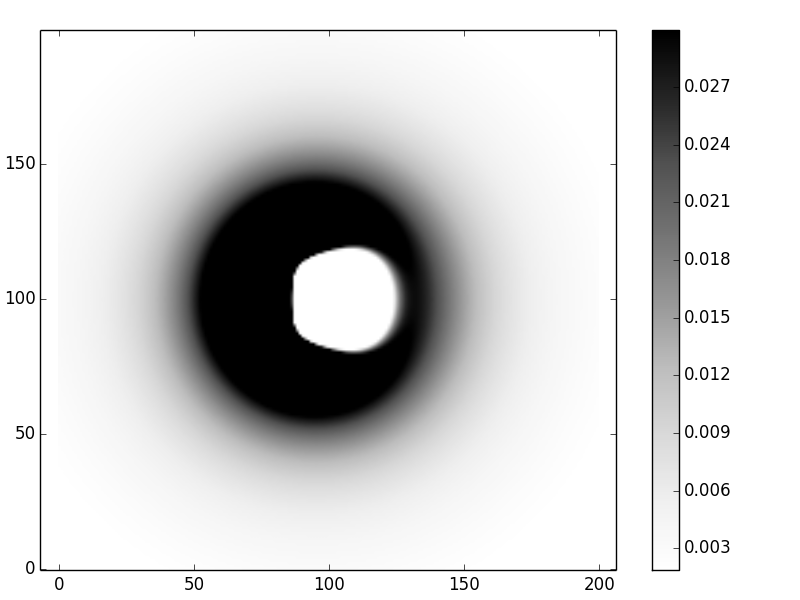

Values plotted in this chart, from the file beside it:
1.125907179413410120e-03, 1.142791888374183884e-03, 1.159919120589769648e-03, 1.177290109766637727e-03, 1.194905947753177600e-03, 1.212767575122342123e-03, 1.230875771418560305e-03, 1.249231145055595960e-03, 1.267834122891997595e-03, 1.286684939485915891e-03, 1.305783625975998063e-03, 1.325129998697605060e-03, 1.344723647448198278e-03, 1.364563923445416549e-03, 1.384649927010705994e-03, 1.404980494963403714e-03, 1.425554187729716205e-03, 1.446369276241199486e-03, 1.467423728565897534e-03, 1.488715196366285909e-03, 1.510241001166257035e-03, 1.531998120459121537e-03, 1.553983173710804522e-03, 1.576192408291099412e-03
1.143430182718674359e-03, 1.160757482047358735e-03, 1.178338227935782356e-03, 1.196173861349514311e-03, 1.214265680292925254e-03, 1.232614829949518764e-03, 1.251222292466991348e-03, 1.270088876345276674e-03, 1.289215205481752946e-03, 1.308601707849632589e-03, 1.328248603790882498e-03, 1.348155893978741915e-03, 1.368323347016087155e-03, 1.388750486674972251e-03, 1.409436578836853471e-03, 1.430380618089088784e-03, 1.451581314017680313e-03, 1.473037077220240576e-03, 1.494746005050728854e-03, 1.516705867117273954e-03, 1.538914090565057791e-03, 1.561367745172681509e-03, 1.584063528278889521e-03, 1.606997749619587523e-03
1.161228138026437762e-03, 1.179009708216050001e-03, 1.197056106747140802e-03, 1.215368997399934869e-03, 1.233949900210973283e-03, 1.252800181185342865e-03, 1.271921041561263621e-03, 1.291313506715852100e-03, 1.310978414635677325e-03, 1.330916404011617260e-03, 1.351127901910054163e-03, 1.371613111063929580e-03, 1.392371996774777188e-03, 1.413404273396423605e-03, 1.434709390509603111e-03, 1.456286518659588580e-03, 1.478134534809605327e-03, 1.500252007429203616e-03, 1.522637181261998762e-03, 1.545287961862484849e-03, 1.568201899794452459e-03, 1.591376174666869758e-03, 1.614807578920185449e-03, 1.638492501497168519e-03
1.179303503319850677e-03, 1.197551286332476650e-03, 1.216075755257506330e-03, 1.234878813181516932e-03, 1.253962219056603544e-03, 1.273327576909011327e-03, 1.292976324646311070e-03, 1.312909722399169254e-03, 1.333128840449226971e-03, 1.353634546693349705e-03, 1.374427493676222412e-03, 1.395508105200171656e-03, 1.416876562458035949e-03, 1.438532789801882927e-03, 1.460476440025892941e-03, 1.482706879293971269e-03, 1.505223171645475588e-03, 1.528024063127908505e-03, 1.551107965578779613e-03, 1.574472940060189785e-03, 1.598116680006533841e-03, 1.622036494050682620e-03, 1.646229288662759416e-03, 1.670691550533121017e-03
1.197658627898334771e-03, 1.216384828734540235e-03, 1.235400066648573159e-03, 1.254706501530478135e-03, 1.274306149129600385e-03, 1.294200869794259745e-03, 1.314392356775329063e-03, 1.334882124023550887e-03, 1.355671493518784132e-03, 1.376761582116969862e-03, 1.398153287910375298e-03, 1.419847276106445122e-03, 1.441843964427036440e-03, 1.464143508044024600e-03, 1.486745784014864569e-03, 1.509650375298932090e-03, 1.532856554309347530e-03, 1.556363266020710512e-03, 1.580169110715345937e-03, 1.604272326278355365e-03, 1.628670770180917771e-03, 1.653361901100325326e-03, 1.678342760256690269e-03, 1.703609952490303669e-03
1.216295742938910962e-03, 1.235512830879414992e-03, 1.255031818952367928e-03, 1.274855142368025440e-03, 1.294985092655132064e-03, 1.315423805912097066e-03, 1.336173250596317530e-03, 1.357235214756613573e-03, 1.378611292767395469e-03, 1.400302871521930115e-03, 1.422311116108687656e-03, 1.444636954935241135e-03, 1.467281064355674403e-03, 1.490243852740213981e-03, 1.513525444040375589e-03, 1.537125660844296249e-03, 1.561044006919587446e-03, 1.585279649287230086e-03, 1.609831399807859498e-03, 1.634697696339060258e-03, 1.659876583465447197e-03, 1.685365692823737049e-03, 1.711162223102746793e-03, 1.737262919692561525e-03
1.235216951696038734e-03, 1.254937661127719650e-03, 1.274973664415313124e-03, 1.295327691700265405e-03, 1.316002330398191589e-03, 1.337000012969546958e-03, 1.358323004183148441e-03, 1.379973387768629323e-03, 1.401953052535098720e-03, 1.424263677906267844e-03, 1.446906718872043029e-03, 1.469883390361914621e-03, 1.493194651033924458e-03, 1.516841186487205562e-03, 1.540823391896317673e-03, 1.565141354054944145e-03, 1.589794832903557165e-03, 1.614783242455786194e-03, 1.640105631244281881e-03, 1.665760662214132992e-03, 1.691746592157983287e-03, 1.718061250685742891e-03, 1.744702018774191288e-03, 1.771665806921340902e-03
1.254424219222727288e-03, 1.274661550076494620e-03, 1.295228118426194897e-03, 1.316126970094977366e-03, 1.337361009691839797e-03, 1.358932987906236178e-03, 1.380845488218263029e-03, 1.403100912983568094e-03, 1.425701468918738613e-03, 1.448649151948977476e-03, 1.471945731433166316e-03, 1.495592733734341095e-03, 1.519591425187982736e-03, 1.543942794381969463e-03, 1.568647533830791474e-03, 1.593706021012941676e-03, 1.619118298754607110e-03, 1.644884055045814364e-03, 1.671002602209092913e-03, 1.697472855525461455e-03, 1.724293311281321905e-03, 1.751462024288663599e-03, 1.778976584929203852e-03, 1.806834095711806754e-03
1.273919361691078223e-03, 1.294686579391246539e-03, 1.315797547883690299e-03, 1.337255650599722401e-03, 1.359064131899678785e-03, 1.381226083872810761e-03, 1.403744432492359806e-03, 1.426621923120485746e-03, 1.449861105349725676e-03, 1.473464317146344627e-03, 1.497433668333769674e-03, 1.521771023351270458e-03, 1.546477983329630490e-03, 1.571555867465157519e-03, 1.597005693667163939e-03, 1.622828158525102538e-03, 1.649023616573153106e-03, 1.675592058853148103e-03, 1.702533090830016249e-03, 1.729845909625993272e-03, 1.757529280633995938e-03, 1.785581513519041152e-03, 1.814000437639684549e-03, 1.842783376940104745e-03
1.293704035244758188e-03, 1.315014670189462720e-03, 1.336684159067402788e-03, 1.358716246098623515e-03, 1.381114539255712259e-03, 1.403882496564534677e-03, 1.427023411719297030e-03, 1.450540398977295808e-03, 1.474436377351118210e-03, 1.498714054052108224e-03, 1.523375907187762834e-03, 1.548424167702400212e-03, 1.573860800550441752e-03, 1.599687485092537997e-03, 1.625905594724308401e-03, 1.652516175712825941e-03, 1.679519925279926440e-03, 1.706917168906585403e-03, 1.734707836883231380e-03, 1.762891440124647602e-03, 1.791467045249461876e-03, 1.820433248993502673e-03, 1.849788151928599689e-03, 1.879529331580975793e-03
1.313779724431363150e-03, 1.335647570941844720e-03, 1.357889985006188738e-03, 1.380511096119363401e-03, 1.403514901101132750e-03, 1.426905249893195560e-03, 1.450685830632458817e-03, 1.474860153953372333e-03, 1.499431536499784556e-03, 1.524403083664083169e-03, 1.549777671485230712e-03, 1.575557927754545062e-03, 1.601746212247512346e-03, 1.628344596137587530e-03, 1.655354840548461937e-03, 1.682778374245685882e-03, 1.710616270470310951e-03, 1.738869222934980030e-03, 1.767537520966477871e-03, 1.796621023807176698e-03, 1.826119134126003019e-03, 1.856030770719385714e-03, 1.886354340460805190e-03, 1.917087709517595329e-03
1.334147730168488977e-03, 1.356586844847740281e-03, 1.379416872274497052e-03, 1.402642353052208080e-03, 1.426267699496719388e-03, 1.450297180963566746e-03, 1.474734908345709528e-03, 1.499584817783450319e-03, 1.524850653521703236e-03, 1.550535949894182863e-03, 1.576644012446060117e-03, 1.603177898157781556e-03, 1.630140394736301346e-03, 1.657533999011029380e-03, 1.685360894375875773e-03, 1.713622927284497166e-03, 1.742321582829831073e-03, 1.771457959334199472e-03, 1.801032742043240376e-03, 1.831046175870376658e-03, 1.861498037209585732e-03, 1.892387604892853403e-03, 1.923713630237244843e-03, 1.955474306297944054e-03
1.354809157251501972e-03, 1.377833856765597886e-03, 1.401266467288664330e-03, 1.425111967775727351e-03, 1.449375214207293538e-03, 1.474060924398834516e-03, 1.499173661978048244e-03, 1.524717819475718272e-03, 1.550697600523953668e-03, 1.577117001096972615e-03, 1.603979789838838599e-03, 1.631289487383114079e-03, 1.659049344700846973e-03, 1.687262320442250996e-03, 1.715931057236552704e-03, 1.745057856971321542e-03, 1.774644655039736563e-03, 1.804692993519374511e-03, 1.835203993331369077e-03, 1.866178325340861477e-03, 1.897616180451144885e-03, 1.929517238672850965e-03, 1.961880637223245571e-03, 1.994704937657409971e-03
1.375764901444753718e-03, 1.399389759615843332e-03, 1.423440202021453160e-03, 1.447921674710528350e-03, 1.472839507020040628e-03, 1.498198895939495401e-03, 1.524004889526864304e-03, 1.550262369420352115e-03, 1.576976032349186596e-03, 1.604150370659418456e-03, 1.631789651796999863e-03, 1.659897896762352332e-03, 1.688478857463593386e-03, 1.717535992985297355e-03, 1.747072444739039554e-03, 1.777091010469078469e-03, 1.807594117139821321e-03, 1.838583792649117754e-03, 1.870061636383368864e-03, 1.902028788636656031e-03, 1.934485898883231414e-03, 1.967433092883830170e-03, 2.000869938723504049e-03, 2.034795411738343773e-03
1.397015636079856904e-03, 1.421255480304139951e-03, 1.445939279239638608e-03, 1.471072976277909561e-03, 1.496662405459758816e-03, 1.522713275348586137e-03, 1.549231151964924891e-03, 1.576221440665825924e-03, 1.603689367017047118e-03, 1.631639956573671668e-03, 1.660078013545174258e-03, 1.689008098358257826e-03, 1.718434503992227746e-03, 1.748361231187267606e-03, 1.778791962391501613e-03, 1.809730034485923511e-03, 1.841178410246335773e-03, 1.873139648564503545e-03, 1.905615873341481858e-03, 1.938608741155256610e-03, 1.972119407617434206e-03, 2.006148492471382383e-03, 2.040696043432710383e-03, 2.075761498820938300e-03
1.418561798244510896e-03, 1.443431705141939858e-03, 1.468764657116317096e-03, 1.494567126746559893e-03, 1.520845485783794970e-03, 1.547605988594824566e-03, 1.574854754543331126e-03, 1.602597749344347733e-03, 1.630840765235674894e-03, 1.659589400055949682e-03, 1.688849035083705985e-03, 1.718624811688052034e-03, 1.748921606680831076e-03, 1.779744006407568691e-03, 1.811096279479507132e-03, 1.842982348200017384e-03, 1.875405758569037573e-03, 1.908369648941032892e-03, 1.941876717241441952e-03, 1.975929186770919443e-03, 2.010528770620467753e-03, 2.045676634644166825e-03, 2.081373359012594904e-03, 2.117618898431317120e-03
1.440403574480164650e-03, 1.465918864793636089e-03, 1.491917033368039824e-03, 1.518405115491283652e-03, 1.545390055402329210e-03, 1.572878689314549661e-03, 1.600877727341298851e-03, 1.629393734241979530e-03, 1.658433108986834270e-03, 1.688002063099602879e-03, 1.718106597698998428e-03, 1.748752479222126510e-03, 1.779945213803202364e-03, 1.811690020208089891e-03, 1.843991801405486797e-03, 1.876855114575803896e-03, 1.910284139697182582e-03, 1.944282646570094641e-03, 1.978853960296511616e-03, 2.014000925207426462e-03, 2.049725867207641272e-03, 2.086030554555584615e-03, 2.122916157050624975e-03, 2.160383203706039978e-03
1.462540886122631889e-03, 1.488717118718341226e-03, 1.515396828836834686e-03, 1.542587649677074069e-03, 1.570297134566800423e-03, 1.598532739580882378e-03, 1.627301804992598022e-03, 1.656611535498342391e-03, 1.686468979157140780e-03, 1.716881005030757024e-03, 1.747854279411598100e-03, 1.779395240673942169e-03, 1.811510072623256917e-03, 1.844204676339167293e-03, 1.877484640484539113e-03, 1.911355209971432600e-03, 1.945821253038992893e-03, 1.980887226630478892e-03, 2.016557140092523071e-03, 2.052834517143331539e-03, 2.089722356109824375e-03, 2.127223088408847218e-03, 2.165338535292882227e-03, 2.204069862824731274e-03
1.484973374132891877e-03, 1.511826339157806842e-03, 1.539204170516228487e-03, 1.567115136320573754e-03, 1.595567437468581318e-03, 1.624569189901947652e-03, 1.654128405628618737e-03, 1.684252972427913164e-03, 1.714950632215384019e-03, 1.746228957972384421e-03, 1.778095329233231325e-03, 1.810556906007398936e-03, 1.843620601171380713e-03, 1.877293051177453265e-03, 1.911580585113092923e-03, 1.946489192016009895e-03, 1.982024486405720154e-03, 2.018191672004121529e-03, 2.054995503590895112e-03, 2.092440246975968421e-03, 2.130529637048184100e-03, 2.169266833898397806e-03, 2.208654376990359935e-03, 2.248694137384710245e-03
1.507700383572618819e-03, 1.535246094640285719e-03, 1.563338874096764641e-03, 1.591987663797311825e-03, 1.621201352648427019e-03, 1.650988758555627101e-03, 1.681358609040728425e-03, 1.712319520480676260e-03, 1.743879975907525193e-03, 1.776048301296739851e-03, 1.808832640278090764e-03, 1.842240927222071889e-03, 1.876280858621015568e-03, 1.910959862718719648e-03, 1.946285067314867945e-03, 1.982263265697170596e-03, 2.018900880641716356e-03, 2.056203926437127905e-03, 2.094177968868571327e-03, 2.132828083133198049e-03, 2.172158809662150247e-03, 2.212174107779851795e-03, 2.252877307240552796e-03, 2.294271057566632521e-03
1.530720947657826514e-03, 1.558975633054515697e-03, 1.587800425986607422e-03, 1.617204982774289590e-03, 1.647198922801962340e-03, 1.677791810179130039e-03, 1.708993134036163042e-03, 1.740812287302162531e-03, 1.773258544012001892e-03, 1.806341034960468050e-03, 1.840068721699950061e-03, 1.874450368792857091e-03, 1.909494514235277052e-03, 1.945209437992367896e-03, 1.981603128578868223e-03, 2.018683247613672904e-03, 2.056457092265873143e-03, 2.094931555573609216e-03, 2.134113084522937243e-03, 2.174007635888486334e-03, 2.214620629732877433e-03, 2.255956900578226509e-03, 2.298020646182230564e-03, 2.340815373906401931e-03
1.554033771434149003e-03, 1.583013864274285254e-03, 1.612587964832101761e-03, 1.642766486578572938e-03, 1.673559823924364309e-03, 1.704978333673778934e-03, 1.737032315021203033e-03, 1.769731987961264963e-03, 1.803087470115372071e-03, 1.837108751819194197e-03, 1.871805669448001197e-03, 1.907187876863503107e-03, 1.943264814912915028e-03, 1.980045678912745188e-03, 2.017539384013389281e-03, 2.055754528372588652e-03, 2.094699354082685261e-03, 2.134381705751309255e-03, 2.174808986675103029e-03, 2.215988112534539312e-03, 2.257925462576082509e-03, 2.300626828193763629e-03, 2.344097358887076155e-03, 2.388341505542790344e-03
1.577637215108396163e-03, 1.607359342372660649e-03, 1.637700262588026590e-03, 1.668671191046300351e-03, 1.700283343893715937e-03, 1.732547919421456584e-03, 1.765476077818739498e-03, 1.799078919285435063e-03, 1.833367460423396267e-03, 1.868352608847878571e-03, 1.904045135844967263e-03, 1.940455647090999491e-03, 1.977594551275885237e-03, 2.015472026554832041e-03, 2.054097984715674841e-03, 2.093482033043159163e-03, 2.133633433689219316e-03, 2.174561060538593438e-03, 2.216273353464082163e-03, 2.258778269870198585e-03, 2.302083233500340498e-03, 2.346195080369817276e-03, 2.391120001857593991e-03, 2.436863484786222500e-03
1.601529277012403440e-03, 1.632010247470283559e-03, 1.663135705117113616e-03, 1.694917713841448403e-03, 1.727368360437964157e-03, 1.760499735848242153e-03, 1.794323914738882308e-03, 1.828852933368096956e-03, 1.864098765656407863e-03, 1.900073297318449761e-03, 1.936788297983937923e-03, 1.974255391218981970e-03, 2.012486022326953616e-03, 2.051491423809004289e-03, 2.091282578422948291e-03, 2.131870179707284763e-03, 2.173264589862888840e-03, 2.215475794912435958e-03, 2.258513357028313351e-03, 2.302386363925990054e-03, 2.347103375251791135e-03, 2.392672365864711992e-03, 2.439100665941218438e-03, 2.486394897836419204e-03
1.625707576318191627e-03, 1.656964367177771180e-03, 1.688892272390773996e-03, 1.721504253296757270e-03, 1.754813318546766254e-03, 1.788832505336124257e-03, 1.823574858904386531e-03, 1.859053410263378225e-03, 1.895281151973904343e-03, 1.932271011922281900e-03, 1.970035824963467519e-03, 2.008588302323310870e-03, 2.047940998630259912e-03, 2.088106276468160161e-03, 2.129096268361330146e-03, 2.170922836025823699e-03, 2.213597526793620318e-03, 2.257131527089839551e-03, 2.301535612856397961e-03, 2.346820096803092781e-03, 2.392994772356438204e-03, 2.440068854243193641e-03, 2.488050915602002533e-03, 2.536948821505013996e-03
1.650169335401407977e-03, 1.682219077756563763e-03, 1.714967518279486569e-03, 1.748428566799908879e-03, 1.782616207361087390e-03, 1.817544479523647283e-03, 1.853227457914385923e-03, 1.889679229862828436e-03, 1.926913871026059155e-03, 1.964945418881924866e-03, 2.003787843973370286e-03, 2.043455018778672638e-03, 2.083960684072572178e-03, 2.125318412650401001e-03, 2.167541570296194209e-03, 2.210643273822476829e-03, 2.254636346104454958e-03, 2.299533267921205493e-03, 2.345346126505276629e-03, 2.392086560647044280e-03, 2.439765702250795698e-03, 2.488394114185332739e-03, 2.537981724346494161e-03, 2.588537755821462838e-03
1.674911362039566143e-03, 1.707771324962692461e-03, 1.741358550010119188e-03, 1.775687948760484858e-03, 1.810774536560977310e-03, 1.846633414038123533e-03, 1.883279746786925557e-03, 1.920728743015409634e-03, 1.958995629135706906e-03, 1.998095623077844607e-03, 2.038043905244535381e-03, 2.078855586947092604e-03, 2.120545676197238549e-03, 2.163129040686939675e-03, 2.206620367830147700e-03, 2.251034121695916213e-03, 2.296384496695225153e-03, 2.342685367864305590e-03, 2.389950237585480863e-03, 2.438192178606968241e-03, 2.487423773173347286e-03, 2.537657048202746068e-03, 2.588903406266496177e-03, 2.641173552330400298e-03
1.699930031358931615e-03, 1.733617604632087250e-03, 1.768062007299064931e-03, 1.803279208191455041e-03, 1.839285312318139631e-03, 1.876096542708260984e-03, 1.913729220330395719e-03, 1.952199741917404197e-03, 1.991524555596591028e-03, 2.031720134179515469e-03, 2.072802945908946981e-03, 2.114789422639873351e-03, 2.157695925123270797e-03, 2.201538705373096150e-03, 2.246333865904226457e-03, 2.292097315637953159e-03, 2.338844722352462213e-03, 2.386591461479348197e-03, 2.435352561073855782e-03, 2.485142642797200097e-03, 2.535975858703132246e-03, 2.587865823709734059e-03, 2.640825543542391074e-03, 2.694867338021822434e-03
1.725221267654397650e-03, 1.759753943081143746e-03, 1.795074041218036598e-03, 1.831198645959375426e-03, 1.868145012817734596e-03, 1.905930551243883997e-03, 1.944572804911004482e-03, 1.984089429844182462e-03, 2.024498170250410567e-03, 2.065816831890998628e-03, 2.108063252822311995e-03, 2.151255271361840471e-03, 2.195410691085086796e-03, 2.240547242693402552e-03, 2.286682542544049568e-03, 2.333834047680838353e-03, 2.382019007160174340e-03, 2.431254409462901833e-03, 2.481556925815198156e-03, 2.532942849208907887e-03, 2.585428028921477051e-03, 2.639027800331206208e-03, 2.693756909835087754e-03, 2.749629434701361674e-03
1.750780526103667967e-03, 1.786175877334983397e-03, 1.822390292866238326e-03, 1.859442031777902571e-03, 1.897349563461325772e-03, 1.936131550541730917e-03, 1.975806829694448652e-03, 2.016394390220277444e-03, 2.057913350248519180e-03, 2.100382930337651999e-03, 2.143822424342189947e-03, 2.188251167386745522e-03, 2.233688500678177036e-03, 2.280153733033252195e-03, 2.327666098894454194e-03, 2.376244712593233999e-03, 2.425908518706165751e-03, 2.476676238217123682e-03, 2.528566310309621201e-03, 2.581596829544174909e-03, 2.635785478181773556e-03, 2.691149453445618178e-03, 2.747705389466226222e-03, 2.805469273729599422e-03
1.776602774407720631e-03, 1.812878435258902243e-03, 1.850005871858684259e-03, 1.888004580950841671e-03, 1.926894311739424381e-03, 1.966695049562261488e-03, 2.007426997415961978e-03, 2.049110555151223423e-03, 2.091766296196340136e-03, 2.135414941600188854e-03, 2.180077331203733593e-03, 2.225774391753532200e-03, 2.272527101774279856e-03, 2.320356452904626110e-03, 2.369283407570144107e-03, 2.419328852675484143e-03, 2.470513549138075859e-03, 2.522858076980938336e-03, 2.576382775743013553e-03, 2.631107679948563316e-03, 2.687052449374505159e-03, 2.744236293853674624e-03, 2.802677892356442158e-03, 2.862395306064691169e-03
1.802682474468575435e-03, 1.839856115656068880e-03, 1.877915334734581165e-03, 1.916880930980191522e-03, 1.956774001917516159e-03, 1.997615927961327031e-03, 2.039428354805750132e-03, 2.082233173458014619e-03, 2.126052497665398278e-03, 2.170908638589708062e-03, 2.216824076488599360e-03, 2.263821429215440162e-03, 2.311923417289030169e-03, 2.361152825291590318e-03, 2.411532459396958927e-03, 2.463085100687045781e-03, 2.515833454082461174e-03, 2.569800092540930336e-03, 2.625007396273915106e-03, 2.681477486696337564e-03, 2.739232154794990493e-03, 2.798292783622535751e-03, 2.858680264621327183e-03, 2.920414907457313802e-03
1.829013564114134738e-03, 1.867102868377656932e-03, 1.906112663355941095e-03, 1.946065118088924351e-03, 1.986982749553334315e-03, 2.028888408436735347e-03, 2.071805262636061684e-03, 2.115756778291455475e-03, 2.160766698168892219e-03, 2.206859017186424410e-03, 2.254057954831800714e-03, 2.302387924244975181e-03, 2.351873497774548127e-03, 2.402539368650202789e-03, 2.454410308590837531e-03, 2.507511121002892196e-03, 2.561866589534389504e-03, 2.617501421601886591e-03, 2.674440186661186658e-03, 2.732707248830124058e-03, 2.792326693563218498e-03, 2.853322248024703356e-03, 2.915717194843736593e-03, 2.979534278840567652e-03
1.855589438966909199e-03, 1.894612074555546144e-03, 1.934591243331063026e-03, 1.975550553733995685e-03, 2.017514015939525507e-03, 2.060506028984221416e-03, 2.104551365580853428e-03, 2.149675154419661283e-03, 2.195902859733145362e-03, 2.243260257908552546e-03, 2.291773410893149787e-03, 2.341468636172017170e-03, 2.392372473011938894e-03, 2.444511644696056862e-03, 2.497913016503261474e-03, 2.552603549053955589e-03, 2.608610246737974592e-03, 2.665960100874720240e-03, 2.724680027272441407e-03, 2.784796797801192270e-03, 2.846336965618867509e-03, 2.909326783663956917e-03, 2.973792116026885424e-03, 3.039758341800258279e-03
1.882402934539229022e-03, 1.922376526974467481e-03, 1.963343842578346710e-03, 2.005330001207283885e-03, 2.048360582594277446e-03, 2.092461615069929337e-03, 2.137659561944893483e-03, 2.183981305323712263e-03, 2.231454127126220044e-03, 2.280105687052724761e-03, 2.329963997286021993e-03, 2.381057393606056394e-03, 2.433414502652553324e-03, 2.487064205046962684e-03, 2.542035594012226341e-03, 2.598357929176842163e-03, 2.656060585220387793e-03, 2.715172994971482012e-03, 2.775724586547845263e-03, 2.837744714211609676e-03, 2.901262582429176007e-03, 2.966307162767911620e-03, 3.032907103179383057e-03, 3.101090629188618664e-03
1.909446308603790499e-03, 1.950388410751457968e-03, 1.992362590130802857e-03, 2.035395552407059938e-03, 2.079514525837211636e-03, 2.124747251867731279e-03, 2.171121973346679113e-03, 2.218667420135211898e-03, 2.267412791857381649e-03, 2.317387737559961636e-03, 2.368622331988312624e-03, 2.421147048177196837e-03, 2.474992726090086137e-03, 2.530190536910836840e-03, 2.586771942694632287e-03, 2.644768650998052806e-03, 2.704212564068164681e-03, 2.765135722238909466e-03, 2.827570241058730005e-03, 2.891548241731101143e-03, 2.957101774396342364e-03, 3.024262733779536916e-03, 3.093062766690302112e-03, 3.163533170903676250e-03
1.936711223955001060e-03, 1.978639284327954329e-03, 2.021638955236326751e-03, 2.065738604881239837e-03, 2.110967191607748816e-03, 2.157354256667076697e-03, 2.204929914526587709e-03, 2.253724840617365999e-03, 2.303770256119719306e-03, 2.355097909648939947e-03, 2.407740055458518214e-03, 2.461729427880143817e-03, 2.517099211660323022e-03, 2.573883007866761830e-03, 2.632114794931972312e-03, 2.691828884493929763e-03, 2.753059871576368778e-03, 2.815842578676175378e-03, 2.880211993281811544e-03, 2.946203198343155805e-03, 3.013851295188274548e-03, 3.083191318309808082e-03, 3.154258141514709735e-03, 3.227086374839593930e-03
1.964188731625071682e-03, 2.007120060921963045e-03, 2.051163726879856597e-03, 2.096349839264100012e-03, 2.142709170637857596e-03, 2.190273151557065034e-03, 2.239073863348650661e-03, 2.289144028270406750e-03, 2.340516996743424727e-03, 2.393226731388864437e-03, 2.447307787561747716e-03, 2.502795290002524098e-03, 2.559724905347948720e-03, 2.618132810015438849e-03, 2.678055653102973110e-03, 2.739530513903076780e-03, 2.802594853507756056e-03, 2.867286460088713795e-03, 2.933643387255102652e-03, 3.001703885076700828e-03, 3.071506323067296762e-03, 3.143089104629126496e-03, 3.216490572311769824e-03, 3.291748903242464053e-03
1.991869254675648904e-03, 2.035820990530901042e-03, 2.080926993833109861e-03, 2.127219197200602707e-03, 2.174730274043135125e-03, 2.223493636527962281e-03, 2.273543431157598604e-03, 2.324914531736332890e-03, 2.377642529395984639e-03, 2.431763719411783597e-03, 2.487315084458430192e-03, 2.544334273971493587e-03, 2.602859579202920770e-03, 2.662929903601174431e-03, 2.724584728083456753e-03, 2.787864070670664773e-03, 2.852808440079179775e-03, 2.919458782688622023e-03, 2.987856422349111085e-03, 3.058042992424958584e-03, 3.130060359468167519e-03, 3.203950537858268888e-03, 3.279755594733479995e-03, 3.357517544485766336e-03
2.019742572652027945e-03, 2.064731642587247507e-03, 2.110918125350025321e-03, 2.158335859891558073e-03, 2.207019509543606262e-03, 2.257004563118059082e-03, 2.308327333668813708e-03, 2.361024954637969131e-03, 2.415135373110999240e-03, 2.470697339845173701e-03, 2.527750395707073494e-03, 2.586334854198568678e-03, 2.646491779603188377e-03, 2.708262960366525363e-03, 2.771690877246157925e-03, 2.836818665689300190e-03, 2.903690071958564545e-03, 2.972349402414309338e-03, 3.042841465334511497e-03, 3.115211504669090914e-03, 3.189505125014591158e-03, 3.265768207106667376e-03, 3.344046813057666157e-03, 3.424387080574575748e-03
2.047797806779882990e-03, 2.093840889378029146e-03, 2.141125752626038548e-03, 2.189688227397290632e-03, 2.239565058397730013e-03, 2.290793908780841548e-03, 2.343413362489776830e-03, 2.397462924027315978e-03, 2.452983015392540267e-03, 2.510014969766771742e-03, 2.568601021682326291e-03, 2.628784293190911114e-03, 2.690608775679947939e-03, 2.754119306820790314e-03, 2.819361542191423098e-03, 2.886381921023861707e-03, 2.955227625530021385e-03, 3.025946533134593608e-03, 3.098587161042942739e-03, 3.173198602400617574e-03, 3.249830453283308884e-03, 3.328532729803157508e-03, 3.409355774414812856e-03, 3.492350150601453151e-03
2.076023406097249335e-03, 2.123136890358701123e-03, 2.171537751133989502e-03, 2.221263898821490557e-03, 2.272354253219255327e-03, 2.324848752087049775e-03, 2.378788357481731452e-03, 2.434215059636812839e-03, 2.491171878030051801e-03, 2.549702859296232305e-03, 2.609853071617429521e-03, 2.671668595144005565e-03, 2.735196508061754628e-03, 2.800484867738539663e-03, 2.867582686511660484e-03, 2.936539901468471214e-03, 3.007407337671352821e-03, 3.080236664157354198e-03, 3.155080341973537372e-03, 3.231991563563241243e-03, 3.311024182607980038e-03, 3.392232633583347479e-03, 3.475671839998639712e-03, 3.561397110432906743e-03
2.104407134519092892e-03, 2.152607077477775022e-03, 2.202141224005416120e-03, 2.253049653524463736e-03, 2.305373556825252024e-03, 2.359155248969457830e-03, 2.414438180144529156e-03, 2.471266944096051077e-03, 2.529687283891135507e-03, 2.589746094590950065e-03, 2.651491422452245672e-03, 2.714972460255538067e-03, 2.780239538224371643e-03, 2.847344110122662642e-03, 2.916338733875534217e-03, 2.987277046174519057e-03, 3.060213730430305645e-03, 3.135204477294095682e-03, 3.212305937106307852e-03, 3.291575663346257841e-03, 3.373072046320757522e-03, 3.456854236071116304e-03, 3.542982053563292766e-03, 3.631515889086500692e-03
2.132936059061840695e-03, 2.182238141643644269e-03, 2.232922486561150777e-03, 2.285031433539863599e-03, 2.338608542274300817e-03, 2.393698610173800034e-03, 2.450347688181864214e-03, 2.508603094352856999e-03, 2.568513424846763371e-03, 2.630128561944999888e-03, 2.693499678751543058e-03, 2.758679240029593416e-03, 2.825720998774094994e-03, 2.894679987927695208e-03, 2.965612506686809979e-03, 3.038576100767187427e-03, 3.113629535901552003e-03, 3.190832763898754365e-03, 3.270246880383353982e-03, 3.351934073381634960e-03, 3.435957561837454932e-03, 3.522381523010764681e-03, 3.611271007708971581e-03, 3.702691842184968607e-03
2.161596539282051310e-03, 2.212016020464169230e-03, 2.263867052164414417e-03, 2.317194327309479718e-03, 2.372043874295570731e-03, 2.428463080071274760e-03, 2.486500711479600056e-03, 2.546206934501249464e-03, 2.607633331104253216e-03, 2.670832913305609679e-03, 2.735860133951995010e-03, 2.802770893897132964e-03, 2.871622544915908293e-03, 2.942473887924457188e-03, 3.015385165804573830e-03, 3.090418050234688963e-03, 3.167635621749376185e-03, 3.247102342277763398e-03, 3.328884019299316321e-03, 3.413047760655096852e-03, 3.499661919077468042e-03, 3.588796025262297462e-03, 3.680520708432055699e-03, 3.774907603028232472e-03
2.190374218094426340e-03, 2.241925887404683237e-03, 2.294959619522529692e-03, 2.349522554932370610e-03, 2.405663292238457984e-03, 2.463431917105296520e-03, 2.522880029694363202e-03, 2.584060770201013213e-03, 2.647028842200249699e-03, 2.711840533381248974e-03, 2.778553733258526393e-03, 2.847227947374797452e-03, 2.917924307461738920e-03, 2.990705577005314808e-03, 3.065636151548645216e-03, 3.142782053093817751e-03, 3.222210917757095672e-03, 3.303991975935893777e-03, 3.388196024022072095e-03, 3.474895386696985611e-03, 3.564163868738035035e-03, 3.656076695178533953e-03, 3.750710438561455362e-03, 3.848142931920151000e-03
2.219254014070415337e-03, 2.271952142505639927e-03, 2.326184061629099631e-03, 2.381999455110417330e-03, 2.439449594763942741e-03, 2.498587375947991518e-03, 2.559467351663791135e-03, 2.622145765036165699e-03, 2.686680579842004590e-03, 2.753131508699269148e-03, 2.821560038431591977e-03, 2.892029452194577743e-03, 2.964604847746521443e-03, 3.039353151334189818e-03, 3.116343126515985773e-03, 3.195645377157774192e-03, 3.277332343911254497e-03, 3.361478293168573828e-03, 3.448159297652075850e-03, 3.537453207547613943e-03, 3.629439611041007652e-03, 3.724199783034620737e-03, 3.821816620695805966e-03, 3.922374564381492235e-03
2.248220115379950812e-03, 2.302078404791352284e-03, 2.357523416454121445e-03, 2.414607473895991063e-03, 2.473384626458852154e-03, 2.533910691716378949e-03, 2.596243296876465934e-03, 2.660441918905576131e-03, 2.726567922973544000e-03, 2.794684598864449754e-03, 2.864857194857961531e-03, 2.937152948662813401e-03, 3.011641114784247009e-03, 3.088392987760535391e-03, 3.167481920573145260e-03, 3.248983337487132417e-03, 3.332974740499317079e-03, 3.419535708506060701e-03, 3.508747888131935611e-03, 3.600694975202323178e-03, 3.695462685593398078e-03, 3.793138714173416304e-03, 3.893812680413333283e-03, 3.997576059075136357e-03
2.277255975490000139e-03, 2.332287506540353661e-03, 2.388959879583651968e-03, 2.447328155519734594e-03, 2.507449266570205282e-03, 2.569382066341496795e-03, 2.633187379224466440e-03, 2.698928048852522465e-03, 2.766668985263898151e-03, 2.836477210342636113e-03, 2.908421901164359724e-03, 2.982574430652640274e-03, 3.059008405108087914e-03, 3.137799697874754656e-03, 3.219026478555875315e-03, 3.302769236933400521e-03, 3.389110800787520361e-03, 3.478136346657834110e-03, 3.569933402506109132e-03, 3.664591841132214256e-03, 3.762203863083790623e-03, 3.862863967667884424e-03, 3.966668910550197324e-03, 4.073717646267738246e-03
2.306344310746055726e-03, 2.362561489552383875e-03, 2.420474798981331332e-03, 2.480142135397045422e-03, 2.541623420044381021e-03, 2.604980657403999089e-03, 2.670277993304992492e-03, 2.737581772494834809e-03, 2.806960595306051687e-03, 2.878485373062567021e-03, 2.952229381772752959e-03, 3.028268313615356533e-03, 3.106680325662303233e-03, 3.187546085218428971e-03, 3.270948811072038609e-03, 3.356974309882687635e-03, 3.445711006817120392e-03, 3.537249969493672097e-03, 3.631684924114253477e-03, 3.729112262634615149e-03, 3.829631039613090593e-03, 3.933342957322949474e-03, 4.040352337471908584e-03, 4.150766077825274181e-03
2.335467100019528175e-03, 2.392881603549668057e-03, 2.452048671985451733e-03, 2.513029135530864266e-03, 2.575886011086048200e-03, 2.640684569565010520e-03, 2.707492403473565901e-03, 2.776379494366487677e-03, 2.847418279915636674e-03, 2.920683720195604849e-03, 2.996253362745449067e-03, 3.074207405966866702e-03, 3.154628760214883698e-03, 3.237603106073017045e-03, 3.323218949013551082e-03, 3.411567669689752336e-03, 3.502743568992272571e-03, 3.596843906825242243e-03, 3.693968933549562905e-03, 3.794221912825967991e-03, 3.897709134483839932e-03, 4.004539915907656678e-03, 4.114826590282838481e-03, 4.228684479763877846e-03
2.364605586482326771e-03, 2.423228306908775664e-03, 2.483661144767168594e-03, 2.545967962498174586e-03, 2.610214979456237927e-03, 2.676470848932410718e-03, 2.744806735949900656e-03, 2.815296395457522749e-03, 2.888016250714109390e-03, 2.963045471429559541e-03, 3.040466051274393067e-03, 3.120362884301286499e-03, 3.202823839712820586e-03, 3.287939834360820157e-03, 3.375804902283618958e-03, 3.466516260479224343e-03, 3.560174370042190617e-03, 3.656882991614374134e-03, 3.756749234066880661e-03, 3.859883595094260045e-03, 3.966399992389568752e-03, 4.076415783686115901e-03, 4.190051774077829805e-03, 4.307432208524808459e-03
2.393740281716461027e-03, 2.453581269802107556e-03, 2.515291014372422751e-03, 2.578936508183637955e-03, 2.644587279674759372e-03, 2.712315480472682339e-03, 2.782195974172729791e-03, 2.854306426195662993e-03, 2.928727394390762129e-03, 3.005542420093654243e-03, 3.084838119199240225e-03, 3.166704272831388778e-03, 3.251233917066720380e-03, 3.338523431122730756e-03, 3.428672623286388443e-03, 3.521784813846906559e-03, 3.617966914099213227e-03, 3.717329500424249034e-03, 3.819986882287906838e-03, 3.926057162878748841e-03, 4.035662290948316411e-03, 4.148928102189586298e-03, 4.265984348379880942e-03, 4.386964712232988006e-03
2.422850972230605748e-03, 2.483919379955956686e-03, 2.546916233544749275e-03, 2.611911753472639930e-03, 2.678978883380978004e-03, 2.748193388784514468e-03, 2.819633957729550389e-03, 2.893382303192915117e-03, 2.969523266918905335e-03, 3.048144924454376792e-03, 3.129338690977867543e-03, 3.213199427472446246e-03, 3.299825546818624389e-03, 3.389319119143863190e-03, 3.481785975785633980e-03, 3.577335811161930224e-03, 3.676082281539372332e-03, 3.778143099819608608e-03, 3.883640125100562557e-03, 3.992699445773517652e-03, 4.105451454651465326e-03, 4.222030914484697917e-03, 4.342577011980708335e-03, 4.467233398268710687e-03
2.451916728555936231e-03, 2.514220751139717436e-03, 2.578513918447100650e-03, 2.644869775058289463e-03, 2.713364784987959411e-03, 2.784078442404691600e-03, 2.857093385029152444e-03, 2.932495510009403006e-03, 3.010374092062839679e-03, 3.090821903581897345e-03, 3.173935336436173316e-03, 3.259814525042870059e-03, 3.348563470201071368e-03, 3.440290163236880971e-03, 3.535106709725788221e-03, 3.633129452125238856e-03, 3.734479090381270794e-03, 3.839280799601496597e-03, 3.947664343570522760e-03, 4.059764182901659524e-03, 4.175719576261727184e-03, 4.295674673040039693e-03, 4.419778595549317401e-03, 4.548185508588709069e-03
2.480915916984294256e-03, 2.544462734519470359e-03, 2.610060359489629889e-03, 2.677785755553330205e-03, 2.747719010914195792e-03, 2.819943461910945359e-03, 2.894545820024241323e-03, 2.971616302229307394e-03, 3.051248764474934205e-03, 3.133540838078374691e-03, 3.218594068765234795e-03, 3.306514057975995513e-03, 3.397410606047479575e-03, 3.491397856755007467e-03, 3.588594442613946001e-03, 3.689123630242541196e-03, 3.793113464963582260e-03, 3.900696913664347676e-03, 4.012012004863230175e-03, 4.127201964617022156e-03, 4.246415346866427853e-03, 4.369806156514499662e-03, 4.497533963315092365e-03, 4.629764004374870012e-03
2.509826214152077739e-03, 2.574621933032261722e-03, 2.641531035371791347e-03, 2.710633997041078658e-03, 2.782014632490614758e-03, 2.855760231995851939e-03, 2.931961703232843774e-03, 3.010713717110036214e-03, 3.092114857692784824e-03, 3.176267776090924144e-03, 3.263279348061587370e-03, 3.353260835007532137e-03, 3.446328048081426232e-03, 3.542601514852528055e-03, 3.642206648085455356e-03, 3.745273915913394092e-03, 3.851939012649019389e-03, 3.962343029363601943e-03, 4.076632623112530496e-03, 4.194960183582452373e-03, 4.317483995732729340e-03, 4.444368396750775219e-03, 4.575783925394816265e-03, 4.711907461558695331e-03
2.538624624477847647e-03, 2.604674218855684842e-03, 2.672900630470209649e-03, 2.743387938296315554e-03, 2.816223782803106701e-03, 2.891499517745366177e-03, 2.969310367233468639e-03, 3.049755588087954550e-03, 3.132938637338433807e-03, 3.218967344866818792e-03, 3.307954090909781542e-03, 3.400015988292537372e-03, 3.495275069052006245e-03, 3.593858475078093306e-03, 3.695898652297913145e-03, 3.801533547836299931e-03, 3.910906809425185315e-03, 4.024167986252713547e-03, 4.141472730200490560e-03, 4.262982996332986829e-03, 4.388867241194027713e-03, 4.519300617340071824e-03, 4.654465162182930271e-03, 4.794549978980988669e-03
2.567287500622406071e-03, 2.634594754157504326e-03, 2.704143055771268678e-03, 2.776020175738302953e-03, 2.850317677580704867e-03, 2.927131085306733382e-03, 3.006560056928897495e-03, 3.088708564390252320e-03, 3.173685079835841805e-03, 3.261602768245275286e-03, 3.352579686294099304e-03, 3.446738987324948766e-03, 3.544209132216202818e-03, 3.645124105839947504e-03, 3.749623638724663977e-03, 3.857853433445690428e-03, 3.969965395091534788e-03, 4.086117865102600888e-03, 4.206475857504443638e-03, 4.331211296463521876e-03, 4.460503253846503924e-03, 4.594538185219043669e-03, 4.733510162465037752e-03, 4.877621100888518413e-03
2.595790567026412532e-03, 2.664358015132428648e-03, 2.735231473375066003e-03, 2.808502488323760815e-03, 2.884266640353239097e-03, 2.962623727158053555e-03, 3.043677954742918246e-03, 3.127538135990093338e-03, 3.214317896867768809e-03, 3.304135890388693042e-03, 3.397116018249768388e-03, 3.493387660140179207e-03, 3.593085910615911871e-03, 3.696351823267107761e-03, 3.803332662013048093e-03, 3.914182159029166996e-03, 4.029060778862003644e-03, 4.148135988062406909e-03, 4.271582529523421101e-03, 4.399582700525428436e-03, 4.532326633309047281e-03, 4.670012576655224734e-03, 4.812847176808077165e-03, 4.961045755638160415e-03
2.624108946623238126e-03, 2.693937819548075652e-03, 2.766138324756362010e-03, 2.840805866482831732e-03, 2.918040131944188431e-03, 2.997945292083414870e-03, 3.080630210977375327e-03, 3.166208664142189377e-03, 3.254799565914012760e-03, 3.346527206039340285e-03, 3.441521495570754041e-03, 3.539918222150717497e-03, 3.641859314631901157e-03, 3.747493117004729868e-03, 3.856974671461621540e-03, 3.970466010264850354e-03, 4.088136456187108081e-03, 4.210162930867511477e-03, 4.336730270471100823e-03, 4.468031547821382787e-03, 4.604268399853950200e-03, 4.745651359157498916e-03, 4.892400187927137267e-03, 5.044744212439944420e-03
... 139 more rows
